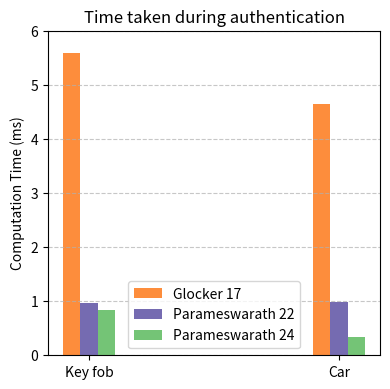

Python code for this plot:
import numpy as np
import matplotlib.pyplot as plt

# Data for each protocol
protocols = [
    'Glocker 17',
    'Parameswarath 22',
    'Parameswarath 24'
]

# Computation times for key fob and car (in ms)
key_fob_times = [5.58, 0.9598, 0.83]
car_times = [4.65, 0.9798, 0.34]

# Set up the bar positions
x = np.arange(2)
width = 0.07  # Width of the bars
n_bars = len(protocols)

# Create figure and axis with higher DPI for better SVG quality
plt.figure(figsize=(4,4), dpi=300)

# Define colors similar to the original graph
colors = ['#fd8d3c', '#756bb1', '#74c476']

# Create bars for each protocol
for i in range(n_bars):
    offset = (i - n_bars/2 + 0.5) * width
    plt.bar(x + offset, [key_fob_times[i], car_times[i]], width,
            label=protocols[i], color=colors[i])

# Customize the plot
plt.ylabel('Computation Time (ms)')
plt.title('Time taken during authentication')
plt.xticks(x, ['Key fob', 'Car'])
plt.legend()

# Set y-axis limit to match the original graph
plt.ylim(0, 6)

# Add grid lines (optional)
plt.grid(axis='y', linestyle='--', alpha=0.7)

# Adjust layout to prevent label cutoff
plt.tight_layout()

# Save as SVG
plt.savefig('authentication_times.svg', format='svg', bbox_inches='tight')

# Save as PNG as well (as a backup)
plt.savefig('authentication_times.png', dpi=300, bbox_inches='tight')

# Show the plot
plt.show()